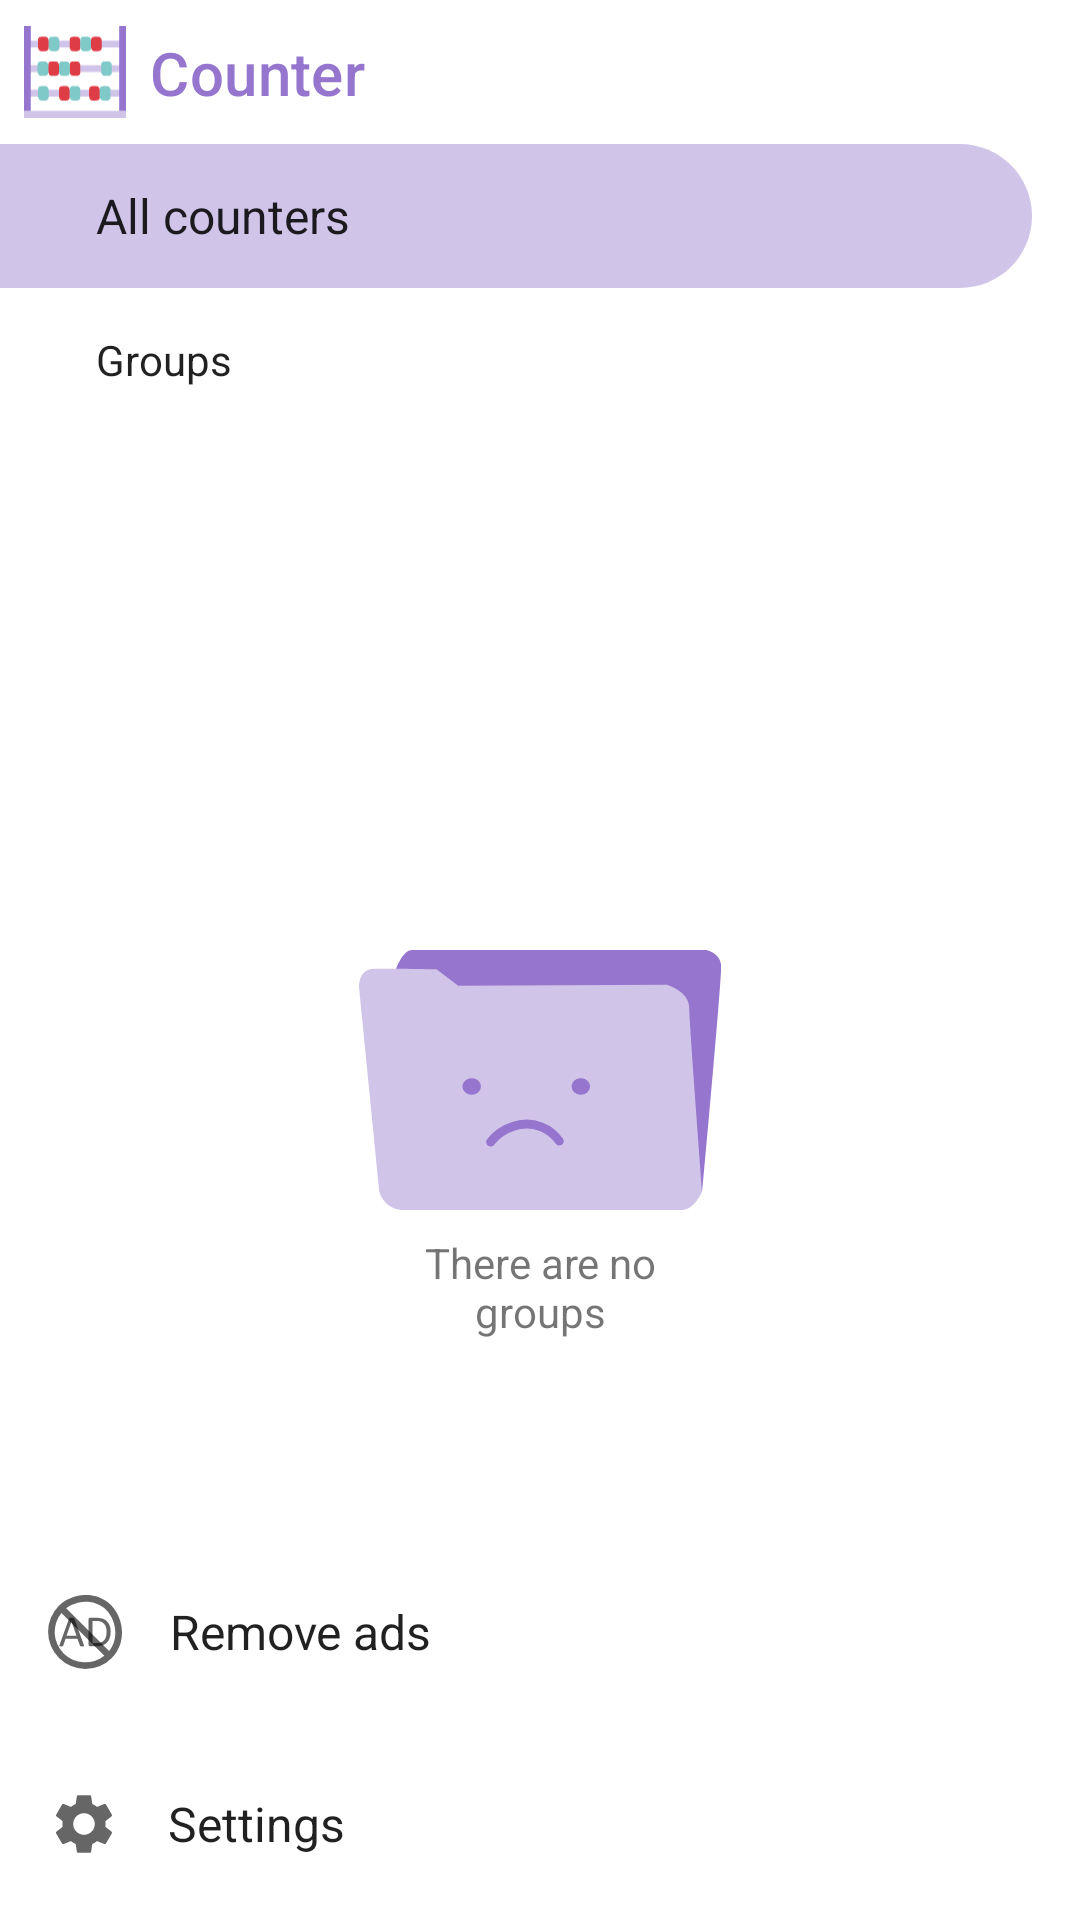

Here is an Android app screen rendered from its layout file. Give the layout XML and the strings, colors and styles it references.
<!-- AndroidManifest.xml: application theme AppTheme -->
<!-- res/layout/drawer.xml -->
<?xml version="1.0" encoding="utf-8"?>
<com.google.android.material.navigation.NavigationView xmlns:android="http://schemas.android.com/apk/res/android"
    xmlns:app="http://schemas.android.com/apk/res-auto"
    xmlns:tools="http://schemas.android.com/tools"
    android:id="@+id/navigation_drawer"
    android:layout_width="wrap_content"
    android:layout_height="match_parent"
    android:fitsSystemWindows="true"
    android:layout_gravity="start"
    >

    <androidx.constraintlayout.widget.ConstraintLayout
        android:layout_width="match_parent"
        android:layout_height="match_parent"
        android:orientation="vertical">

        <ImageView
            android:id="@+id/appCompatImageView"
            android:layout_width="50dp"
            android:layout_height="?listPreferredItemHeightSmall"
            android:src="@drawable/ic_counter"
            android:padding="8dp"
            app:layout_constraintStart_toStartOf="parent"
            app:layout_constraintTop_toTopOf="parent"
            tools:ignore="ContentDescription" />

        <com.google.android.material.textview.MaterialTextView
            android:id="@+id/textView7"
            style="@style/TextAppearance.MaterialComponents.Subtitle2"
            android:layout_width="wrap_content"
            android:layout_height="wrap_content"
            android:text="Counter"
            android:textColor="?colorPrimary"
            android:textSize="20sp"
            app:layout_constraintBottom_toBottomOf="@+id/appCompatImageView"
            app:layout_constraintStart_toEndOf="@+id/appCompatImageView"
            app:layout_constraintTop_toTopOf="@+id/appCompatImageView"
            tools:ignore="HardcodedText" />


        <LinearLayout
            android:id="@+id/all_counters"
            android:layout_width="match_parent"
            android:layout_height="?android:listPreferredItemHeightSmall"
            android:layout_gravity="bottom"
            android:layout_marginEnd="16dp"
            android:background="@drawable/i_group_selected_bg"
            android:orientation="horizontal"
            app:layout_constraintStart_toStartOf="parent"
            app:layout_constraintTop_toBottomOf="@+id/appCompatImageView">

            <ImageView
                android:layout_width="wrap_content"
                android:layout_height="wrap_content"
                android:layout_gravity="center"
                android:layout_marginStart="16dp"
                android:src="@drawable/ic_burger"
                tools:ignore="ContentDescription" />

            <com.google.android.material.textview.MaterialTextView
                android:layout_width="wrap_content"
                android:layout_height="wrap_content"
                android:layout_gravity="center"
                android:layout_marginStart="16dp"
                android:text="@string/allCountersItem"
                android:textAppearance="@style/TextAppearance.AppCompat.Subhead"
                android:textSize="16sp" />

        </LinearLayout>

        <androidx.recyclerview.widget.RecyclerView
            android:id="@+id/groups_list"
            android:layout_width="0dp"
            android:layout_height="0dp"
            android:layout_marginEnd="16dp"
            android:visibility="gone"
            app:layout_constraintBottom_toTopOf="@+id/remove_ad"
            app:layout_constraintEnd_toEndOf="parent"
            app:layout_constraintStart_toStartOf="parent"
            app:layout_constraintTop_toBottomOf="@+id/textView5" />

        <androidx.constraintlayout.widget.ConstraintLayout
            android:id="@+id/no_groups"
            android:layout_width="wrap_content"
            android:layout_height="wrap_content"
            android:visibility="visible"
            app:layout_constraintBottom_toTopOf="@+id/settings"
            app:layout_constraintEnd_toEndOf="parent"
            app:layout_constraintStart_toStartOf="parent"
            app:layout_constraintTop_toBottomOf="@+id/textView5">

            <TextView
                android:id="@+id/textView"
                android:layout_width="0dp"
                android:layout_height="wrap_content"
                android:layout_marginTop="8dp"
                android:gravity="center"
                android:text="@string/there_are_no_groups_yet"
                app:layout_constraintEnd_toEndOf="@+id/iconThereAreNoGroups"
                app:layout_constraintHorizontal_bias="0.0"
                app:layout_constraintStart_toStartOf="@+id/iconThereAreNoGroups"
                app:layout_constraintTop_toBottomOf="@+id/iconThereAreNoGroups" />

            <androidx.appcompat.widget.AppCompatImageView
                android:id="@+id/iconThereAreNoGroups"
                android:layout_width="0dp"
                android:layout_height="wrap_content"
                android:src="@drawable/ic_no_groups"
                app:layout_constraintBottom_toBottomOf="parent"
                app:layout_constraintEnd_toEndOf="parent"
                app:layout_constraintTop_toTopOf="parent" />
        </androidx.constraintlayout.widget.ConstraintLayout>


        <com.google.android.material.textview.MaterialTextView
            android:id="@+id/textView5"
            style="@style/TextAppearance.AppCompat.Body1"
            android:layout_width="0dp"
            android:layout_height="?android:listPreferredItemHeightSmall"
            android:layout_marginStart="32dp"
            android:gravity="center|start"
            android:text="@string/navigationViewToolbar"
            app:layout_constraintEnd_toEndOf="parent"
            app:layout_constraintStart_toStartOf="parent"
            app:layout_constraintTop_toBottomOf="@+id/all_counters" />

        <LinearLayout
            android:id="@+id/remove_ad"
            android:layout_width="match_parent"
            android:layout_height="?android:listPreferredItemHeight"
            android:layout_gravity="bottom"
            android:background="?selectableItemBackground"
            android:orientation="horizontal"
            app:layout_constraintBottom_toTopOf="@+id/settings">

            <ImageView
                android:layout_width="wrap_content"
                android:layout_height="wrap_content"
                android:layout_gravity="center"
                android:layout_marginStart="16dp"
                android:src="@drawable/ic_no_ads"
                tools:ignore="ContentDescription" />

            <com.google.android.material.textview.MaterialTextView
                android:layout_width="wrap_content"
                android:layout_height="wrap_content"
                android:layout_gravity="center"
                android:layout_marginStart="16dp"
                android:text="@string/remove_ad"
                android:textAppearance="@style/TextAppearance.AppCompat.Subhead"
                android:textSize="16sp" />
        </LinearLayout>

        <LinearLayout
            android:id="@+id/settings"
            android:layout_width="match_parent"
            android:layout_height="?android:listPreferredItemHeight"
            android:layout_gravity="bottom"
            android:background="?selectableItemBackground"
            android:orientation="horizontal"
            app:layout_constraintBottom_toBottomOf="parent"
            app:layout_constraintEnd_toEndOf="parent"
            app:layout_constraintStart_toStartOf="parent">

            <ImageView
                android:layout_width="wrap_content"
                android:layout_height="wrap_content"
                android:layout_gravity="center"
                android:layout_marginStart="16dp"
                android:src="@drawable/ic_settings"
                tools:ignore="ContentDescription" />

            <com.google.android.material.textview.MaterialTextView
                android:layout_width="wrap_content"
                android:layout_height="wrap_content"
                android:layout_gravity="center"
                android:layout_marginStart="16dp"
                android:text="@string/drawerSettings"
                android:textAppearance="@style/TextAppearance.AppCompat.Subhead"
                android:textSize="16sp" />
        </LinearLayout>

    </androidx.constraintlayout.widget.ConstraintLayout>

</com.google.android.material.navigation.NavigationView>
<!-- resources referenced by this layout -->
<resources>
  <!-- drawable i_group_selected_bg (drawable) -->
  <?xml version="1.0" encoding="utf-8"?>
  <ripple xmlns:android="http://schemas.android.com/apk/res/android"
      android:color="?colorPrimary">
      <item>
          <shape android:shape="rectangle">
              <solid android:color="?colorSecondary" />
              <corners
                  android:bottomRightRadius="25dp"
                  android:topRightRadius="25dp" />
          </shape>
      </item>
  </ripple>
  <!-- drawable ic_settings (drawable) -->
  <vector xmlns:android="http://schemas.android.com/apk/res/android"
      android:width="24dp"
      android:height="24dp"
      android:viewportWidth="24"
      android:viewportHeight="24">
    <path
        android:fillColor="?colorControlNormal"
        android:pathData="M19.14,12.94c0.04,-0.3 0.06,-0.61 0.06,-0.94c0,-0.32 -0.02,-0.64 -0.07,-0.94l2.03,-1.58c0.18,-0.14 0.23,-0.41 0.12,-0.61l-1.92,-3.32c-0.12,-0.22 -0.37,-0.29 -0.59,-0.22l-2.39,0.96c-0.5,-0.38 -1.03,-0.7 -1.62,-0.94L14.4,2.81c-0.04,-0.24 -0.24,-0.41 -0.48,-0.41h-3.84c-0.24,0 -0.43,0.17 -0.47,0.41L9.25,5.35C8.66,5.59 8.12,5.92 7.63,6.29L5.24,5.33c-0.22,-0.08 -0.47,0 -0.59,0.22L2.74,8.87C2.62,9.08 2.66,9.34 2.86,9.48l2.03,1.58C4.84,11.36 4.8,11.69 4.8,12s0.02,0.64 0.07,0.94l-2.03,1.58c-0.18,0.14 -0.23,0.41 -0.12,0.61l1.92,3.32c0.12,0.22 0.37,0.29 0.59,0.22l2.39,-0.96c0.5,0.38 1.03,0.7 1.62,0.94l0.36,2.54c0.05,0.24 0.24,0.41 0.48,0.41h3.84c0.24,0 0.44,-0.17 0.47,-0.41l0.36,-2.54c0.59,-0.24 1.13,-0.56 1.62,-0.94l2.39,0.96c0.22,0.08 0.47,0 0.59,-0.22l1.92,-3.32c0.12,-0.22 0.07,-0.47 -0.12,-0.61L19.14,12.94zM12,15.6c-1.98,0 -3.6,-1.62 -3.6,-3.6s1.62,-3.6 3.6,-3.6s3.6,1.62 3.6,3.6S13.98,15.6 12,15.6z"/>
  </vector>
  <string name="allCountersItem">All counters</string>
  <string name="drawerSettings">Settings</string>
  <string name="navigationViewToolbar">Groups</string>
  <string name="remove_ad">Remove ads</string>
  <string name="there_are_no_groups_yet">There are no groups</string>
  <color name="colorPrimary">#FFC51162</color>
  <color name="colorPrimaryDark">#66FF7AB6</color>
  <color name="colorAccent">#FFC51162</color>
  <color name="itemDraggingColor">#FFD1D1</color>
  <color name="counterItemButtonsColor">#E7E7E7</color>
  <color name="dividerLineColor">#1F000000</color>
  <color name="statusBarColor">#090909</color>q
  <color name="groupItemSelectedColor">#33C51162</color>
  <color name="groupItemBackgroundColor">?android:colorBackground</color>
  <color name="counterValueColor">#000000</color>
  <color name="colorIconNoGroupBackground">#CA3F7D</color>
  <color name="colorIconNoGroupForeground">#C86799</color>
  <color name="colorIconNoCountersForeground">#e9e0e0</color>
  <color name="colorIconNoCountersBackground">#f0eaeb</color>
  <color name="colorIconNoCountersPlus">#C86799</color>
  <color name="colorIconNoHistory">#CA3F7D</color>
  <color name="colorIconDrawer">#FFC51162</color>
</resources>
